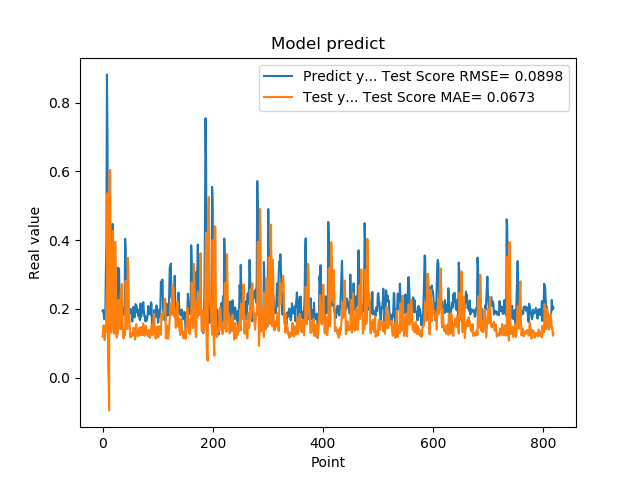

Data behind this chart, as committed beside it:
1.941800117492676059e-01, 1.199687822828134492e-01
1.970258951187133512e-01, 1.401901250290330803e-01
1.859861761331558505e-01, 1.522985699390013992e-01
1.705197989940643033e-01, 1.250177769852347520e-01
1.844120919704437256e-01, 1.096615728097150577e-01
1.779371052980423251e-01, 1.321135644576018342e-01
3.004232645034790039e-01, 1.328128289437341680e-01
3.969086110591887873e-01, 2.167266343271906093e-01
8.820003867149353027e-01, 2.600285488833767311e-01
6.841114759445190430e-01, 5.364773011012934356e-01
2.116497457027435580e-01, 4.404856429223621972e-02
2.014262527227401733e-01, -1.044341138225271179e-02
2.061583995819092074e-01, -9.496441691789007933e-02
3.160260915756225586e-01, 6.035030919465911303e-01
3.489396274089813232e-01, 6.044796197828964379e-01
1.544443815946578979e-01, 2.403378139753434006e-01
1.959947794675827026e-01, 1.309407931103834244e-01
1.894801408052444180e-01, 1.677909512328303043e-01
4.474425017833709162e-01, 2.784787810054303869e-01
3.771362304687500555e-01, 4.270637903151858206e-01
1.889318972826004028e-01, 2.135267123138367418e-01
1.752775162458419522e-01, 1.282527886701945730e-01
1.822472065687180121e-01, 1.329382621604079662e-01
1.866402029991149902e-01, 3.949513855008960905e-01
1.715678423643112183e-01, 3.208499511257116299e-01
1.676391065120696744e-01, 1.222694549260715663e-01
1.773854047060013095e-01, 1.167876048895285651e-01
1.872433423995972235e-01, 1.258608052282510770e-01
3.204146027565002441e-01, 1.309595624854728302e-01
3.134283721446990967e-01, 2.263675147720349001e-01
3.171058297157288153e-01, 2.010662843652447906e-01
2.202603369951247891e-01, 1.862534712833633643e-01
1.659800857305526733e-01, 1.413161928963456992e-01
1.415748745203018188e-01, 2.480721495030611401e-01
1.852595061063766479e-01, 2.508022794817372780e-01
1.814238876104354858e-01, 2.728216745129581344e-01
1.905867606401443481e-01, 1.802304276307588049e-01
1.810430586338043213e-01, 1.396039631223975064e-01
1.954265981912612915e-01, 1.144773833841898347e-01
2.029463946819305142e-01, 1.259208815668941273e-01
1.862521618604660034e-01, 1.280793055566148420e-01
4.038094580173492432e-01, 1.242179750317414233e-01
3.743042349815369207e-01, 2.816730297055297649e-01
2.572054266929626465e-01, 2.417144102681723361e-01
2.253161966800689420e-01, 1.621348410332335011e-01
1.787700653076171875e-01, 1.417632993859854473e-01
1.761920750141143799e-01, 3.484482901711474234e-01
1.861467957496643066e-01, 3.090159406333155556e-01
1.954011768102645874e-01, 1.929183349097996769e-01
1.907722949981689176e-01, 1.641194352593767780e-01
1.898660957813262939e-01, 1.203380262115619909e-01
2.001174986362457275e-01, 1.169116854901191688e-01
1.922753006219863892e-01, 1.272192309164121848e-01
1.810636967420578003e-01, 1.288806808910340773e-01
1.635809391736984530e-01, 1.216552642561818803e-01
1.916799396276473999e-01, 1.229700371288999089e-01
2.058236002922058105e-01, 1.439641503972004799e-01
1.857409924268722812e-01, 1.452539241579392515e-01
1.752161234617233276e-01, 1.254033948960906197e-01
1.845117062330245972e-01, 1.110594934368462072e-01
2.143009155988692682e-01, 1.301087193040386947e-01
... 759 more rows
